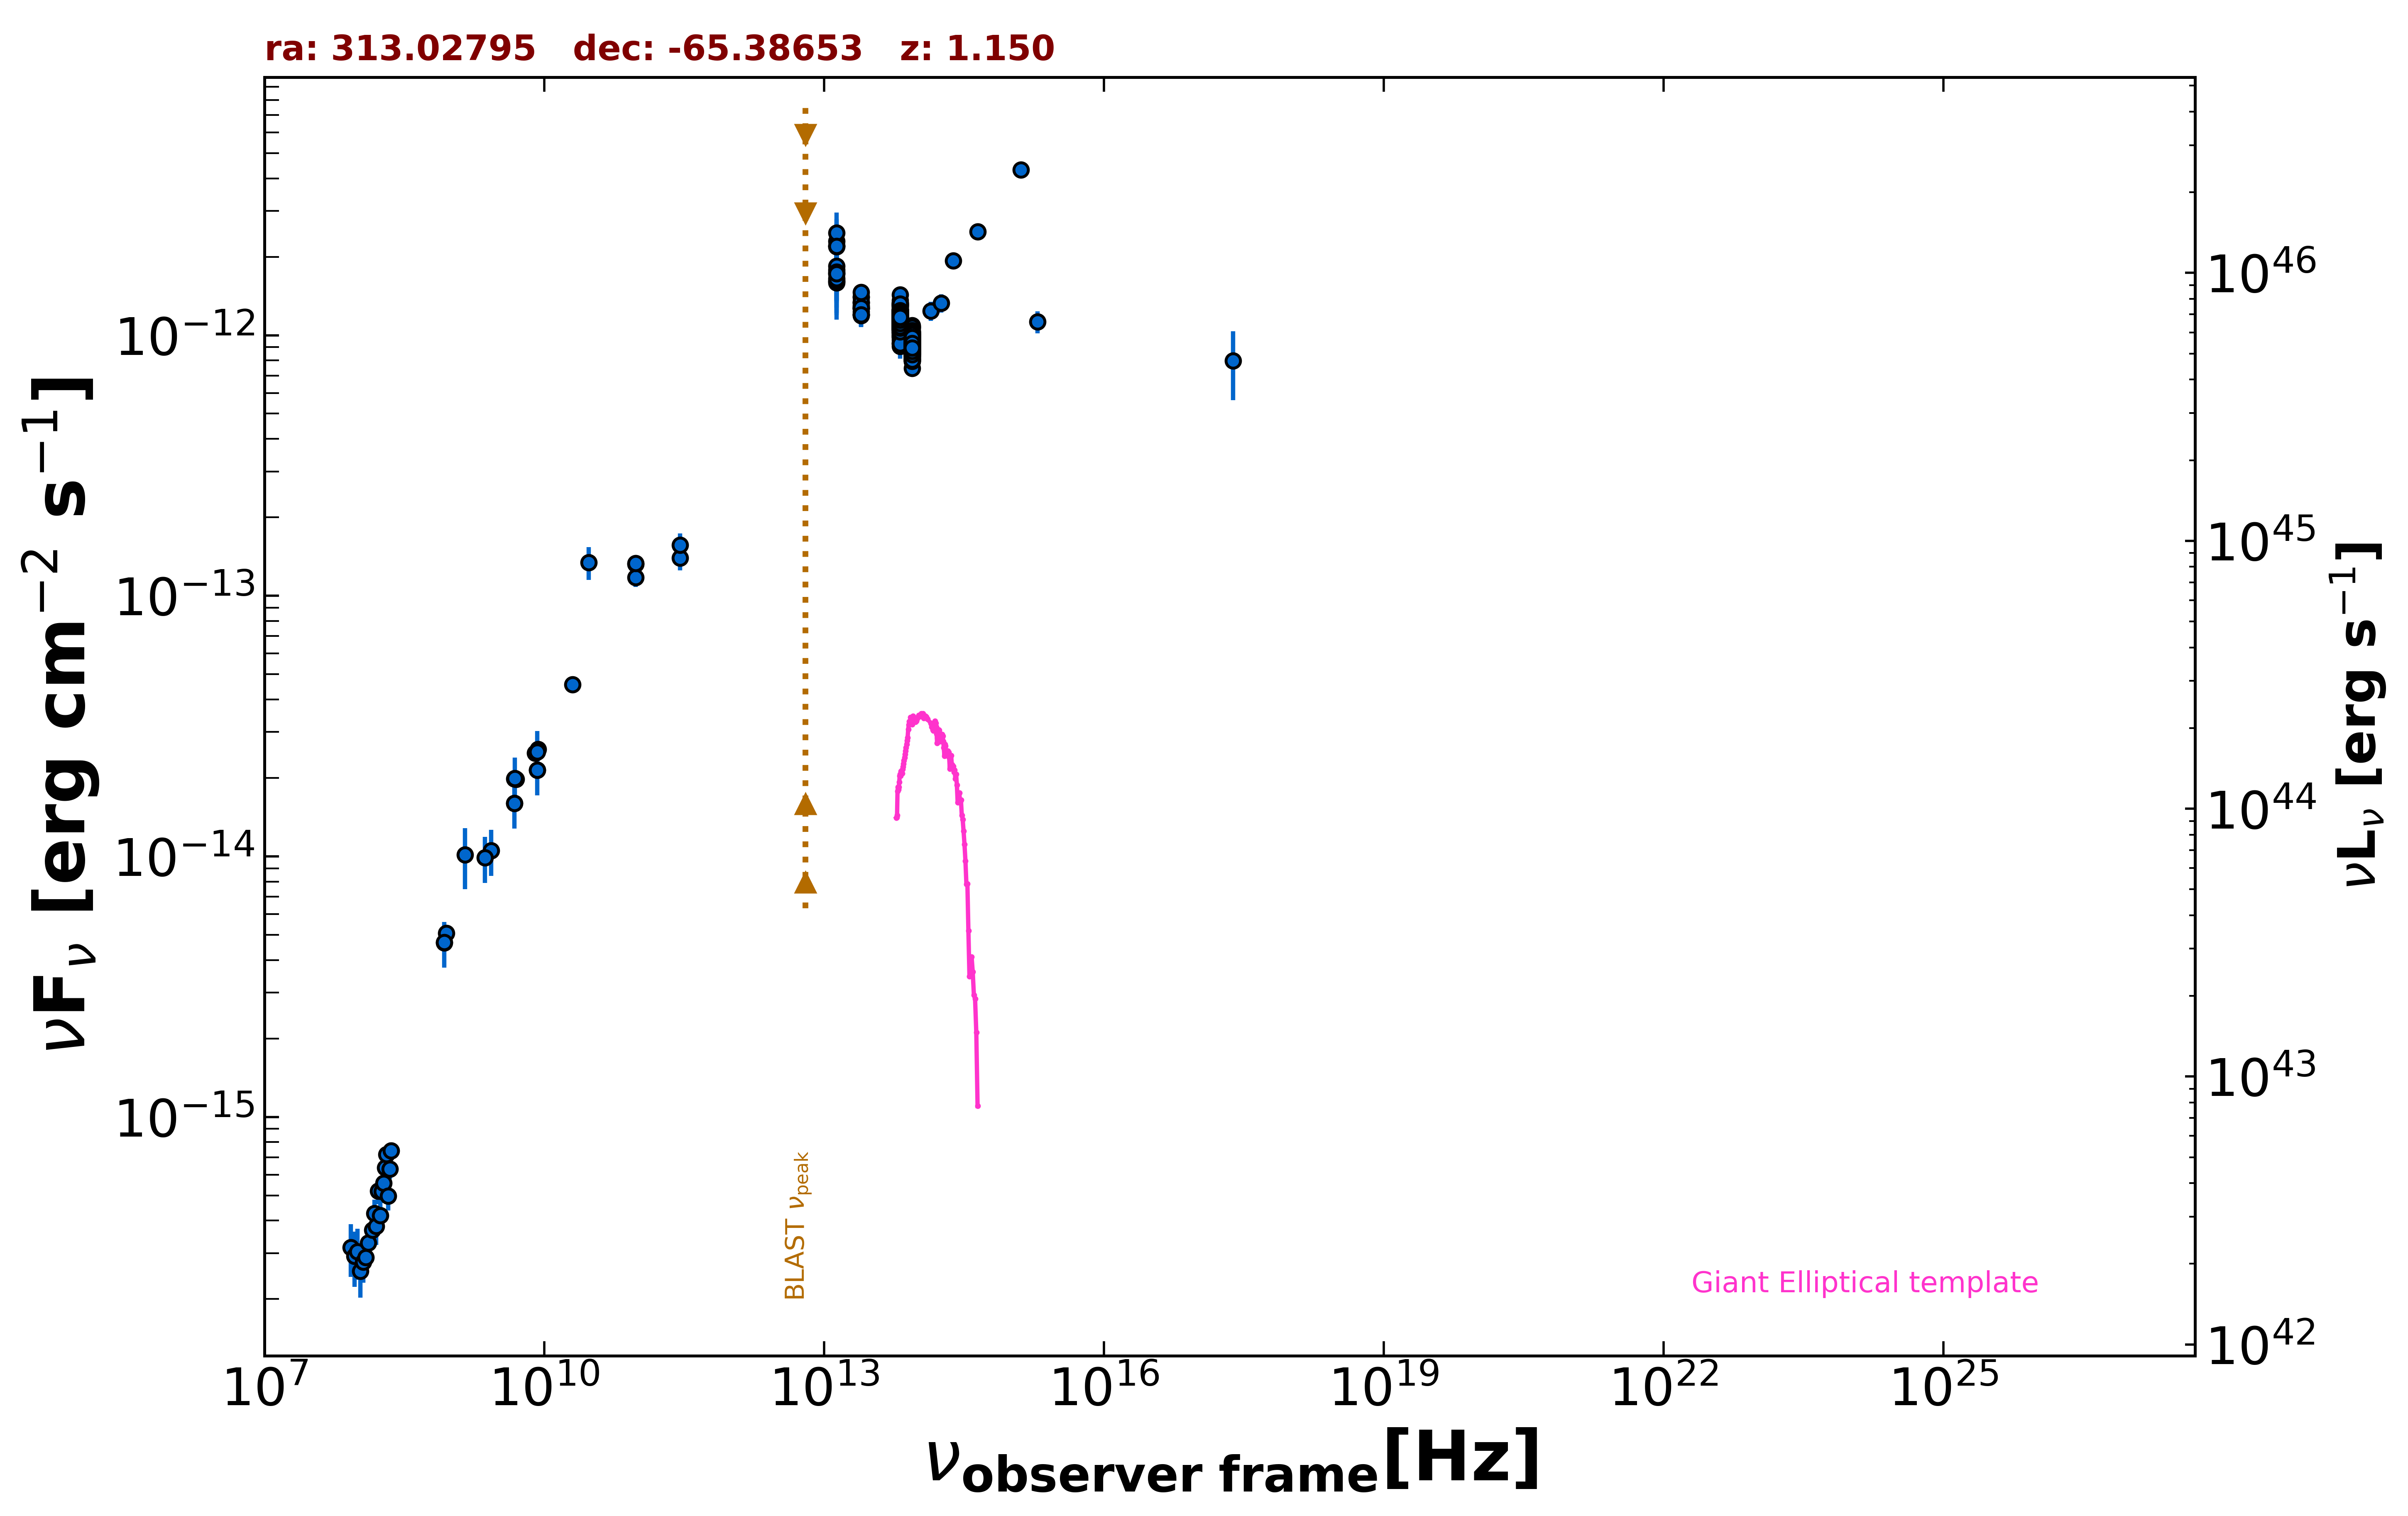

Data behind this chart, as committed beside it:
freq., flux, err_flux, MJD_start, MJD_end, flag, catalog, reference
8.870e+08, 5.075e-15, 3.605e-16, 55000, 55000, , RACS, Hale et al. 2021  PASA  38  e058
8.430e+08, 4.666e-15, 1.400e-16, 55000, 55000, , SUMSS, Manch et al. 2003  MNRAS  342  1117
2.418e+17, 7.986e-13, 2.352e-13, 55000, 55000, , RASS, Boller et al. 2016  A&A  103  1
5.000e+09, 1.980e-14, 1.000e-15, 55000, 55000, , AT20G, Murphy et al. 2010  MNRAS  402  2403
8.000e+09, 2.496e-14, 1.280e-15, 55000, 55000, , AT20G, Murphy et al. 2010  MNRAS  402  2403
2.000e+10, 4.560e-14, 2.200e-15, 55000, 55000, , AT20G, Murphy et al. 2010  MNRAS  402  2403
4.800e+09, 1.598e-14, 3.850e-16, 55000, 55000, , ATPMN, McConnell et al. 2012  MNRAS  422  1527
8.600e+09, 2.580e-14, 1.460e-15, 55000, 55000, , ATPMN, McConnell et al. 2012  MNRAS  422  1527
8.400e+09, 2.144e-14, 0.000e+00, 55000, 55000, , CRATES, Healey et al. 2007  ApJS  171  61
4.800e+09, 1.987e-14, 1.105e-15, 55000, 55000, , PMN, Griffith et al. 1993-1996  VizieR  VIII/…
2.850e+11, 1.396e-13, 1.425e-14, 56928, 56928, , ALMA, Bonato et al. 2019  MNRAS  485  1188
9.504e+10, 1.321e-13, 9.500e-15, 56928, 56928, , ALMA, Bonato et al. 2019  MNRAS  485  1188
9.504e+10, 1.178e-13, 9.550e-15, 56929, 56929, , ALMA, Bonato et al. 2019  MNRAS  485  1188
2.850e+11, 1.567e-13, 1.710e-14, 56929, 56929, , ALMA, Bonato et al. 2019  MNRAS  485  1188
9.504e+10, 1.331e-13, 9.500e-15, 56929, 56929, , ALMA, Bonato et al. 2019  MNRAS  485  1188
3.000e+10, 1.343e-13, 1.945e-14, 55000, 55000, , PCCS2, 30 GHz The Planck Collaboration 2018  A&…
1.389e+14, 1.240e-12, 1.030e-13, 55000, 55000, , 2MASS, Skrutskie et al. 2006  AJ  131  1163
1.804e+14, 1.328e-12, 1.065e-13, 55000, 55000, , 2MASS, Skrutskie et al. 2006  AJ  131  1163
2.427e+14, 1.933e-12, 1.015e-13, 55000, 55000, , 2MASS, Skrutskie et al. 2006  AJ  131  1163
8.817e+13, 9.251e-13, 3.250e-15, 55000, 55000, , UNWISE, Schlafly et al. 2019  ApJS  240  30
6.517e+13, 1.130e-12, 4.500e-15, 55000, 55000, , UNWISE, Schlafly et al. 2019  ApJS  240  30
8.817e+13, 9.138e-13, 2.020e-14, 55000, 55000, , WISE, Wright et al. 2010  AJ  140  1868
6.517e+13, 1.164e-12, 2.500e-14, 55000, 55000, , WISE, Wright et al. 2010  AJ  140  1868
2.498e+13, 1.298e-12, 4.050e-14, 55000, 55000, , WISE, Wright et al. 2010  AJ  140  1868
1.363e+13, 1.780e-12, 1.360e-13, 55000, 55000, , WISE, Wright et al. 2010  AJ  140  1868
8.817e+13, 9.282e-13, 4.105e-14, 57304, 57304, , NEOWISE, Mainzer et al. 2014  ApJ  792  30
6.517e+13, 1.141e-12, 4.650e-14, 57304, 57304, , NEOWISE, Mainzer et al. 2014  ApJ  792  30
8.817e+13, 9.648e-13, 4.200e-14, 57304, 57304, , NEOWISE, Mainzer et al. 2014  ApJ  792  30
6.517e+13, 1.127e-12, 5.950e-14, 57304, 57304, , NEOWISE, Mainzer et al. 2014  ApJ  792  30
8.817e+13, 9.657e-13, 3.840e-14, 57304, 57304, , NEOWISE, Mainzer et al. 2014  ApJ  792  30
6.517e+13, 1.326e-12, 6.500e-14, 57304, 57304, , NEOWISE, Mainzer et al. 2014  ApJ  792  30
8.817e+13, 9.147e-13, 3.540e-14, 57304, 57304, , NEOWISE, Mainzer et al. 2014  ApJ  792  30
6.517e+13, 1.163e-12, 5.150e-14, 57304, 57304, , NEOWISE, Mainzer et al. 2014  ApJ  792  30
8.817e+13, 9.163e-13, 3.885e-14, 57304, 57304, , NEOWISE, Mainzer et al. 2014  ApJ  792  30
6.517e+13, 1.177e-12, 5.100e-14, 57304, 57304, , NEOWISE, Mainzer et al. 2014  ApJ  792  30
8.817e+13, 1.002e-12, 3.810e-14, 57304, 57304, , NEOWISE, Mainzer et al. 2014  ApJ  792  30
6.517e+13, 1.058e-12, 5.950e-14, 57304, 57304, , NEOWISE, Mainzer et al. 2014  ApJ  792  30
8.817e+13, 9.595e-13, 3.445e-14, 57304, 57304, , NEOWISE, Mainzer et al. 2014  ApJ  792  30
6.517e+13, 1.181e-12, 6.300e-14, 57304, 57304, , NEOWISE, Mainzer et al. 2014  ApJ  792  30
8.817e+13, 9.004e-13, 3.900e-14, 57304, 57304, , NEOWISE, Mainzer et al. 2014  ApJ  792  30
6.517e+13, 1.053e-12, 4.650e-14, 57304, 57304, , NEOWISE, Mainzer et al. 2014  ApJ  792  30
8.817e+13, 9.163e-13, 3.290e-14, 57304, 57304, , NEOWISE, Mainzer et al. 2014  ApJ  792  30
6.517e+13, 1.130e-12, 5.300e-14, 57304, 57304, , NEOWISE, Mainzer et al. 2014  ApJ  792  30
8.817e+13, 8.288e-13, 4.280e-14, 57304, 57304, , NEOWISE, Mainzer et al. 2014  ApJ  792  30
6.517e+13, 1.307e-12, 8.800e-14, 57304, 57304, , NEOWISE, Mainzer et al. 2014  ApJ  792  30
8.817e+13, 9.595e-13, 3.890e-14, 57857, 57857, , NEOWISE, Mainzer et al. 2014  ApJ  792  30
6.517e+13, 1.287e-12, 5.450e-14, 57857, 57857, , NEOWISE, Mainzer et al. 2014  ApJ  792  30
8.817e+13, 1.081e-12, 5.000e-14, 57856, 57856, , NEOWISE, Mainzer et al. 2014  ApJ  792  30
6.517e+13, 1.108e-12, 4.900e-14, 57856, 57856, , NEOWISE, Mainzer et al. 2014  ApJ  792  30
8.817e+13, 8.996e-13, 4.725e-14, 57856, 57856, , NEOWISE, Mainzer et al. 2014  ApJ  792  30
6.517e+13, 1.140e-12, 5.550e-14, 57856, 57856, , NEOWISE, Mainzer et al. 2014  ApJ  792  30
8.817e+13, 9.377e-13, 3.545e-14, 57856, 57856, , NEOWISE, Mainzer et al. 2014  ApJ  792  30
6.517e+13, 1.155e-12, 5.000e-14, 57856, 57856, , NEOWISE, Mainzer et al. 2014  ApJ  792  30
8.817e+13, 8.783e-13, 3.400e-14, 57856, 57856, , NEOWISE, Mainzer et al. 2014  ApJ  792  30
6.517e+13, 1.090e-12, 4.700e-14, 57856, 57856, , NEOWISE, Mainzer et al. 2014  ApJ  792  30
8.817e+13, 8.735e-13, 3.540e-14, 57856, 57856, , NEOWISE, Mainzer et al. 2014  ApJ  792  30
6.517e+13, 9.859e-13, 5.825e-14, 57856, 57856, , NEOWISE, Mainzer et al. 2014  ApJ  792  30
8.817e+13, 8.808e-13, 4.140e-14, 57856, 57856, , NEOWISE, Mainzer et al. 2014  ApJ  792  30
6.517e+13, 1.190e-12, 5.700e-14, 57856, 57856, , NEOWISE, Mainzer et al. 2014  ApJ  792  30
8.817e+13, 9.172e-13, 3.805e-14, 57856, 57856, , NEOWISE, Mainzer et al. 2014  ApJ  792  30
... 668 more rows
